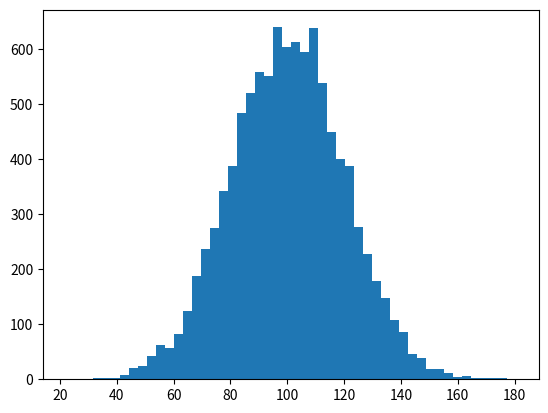

This figure's Python source:
import numpy as np
import matplotlib.pyplot as plt


my_data = np.random.normal(100.0,20.0,10000)


print (my_data.var())
print (my_data.std())
plt.hist(my_data,50)
plt.show()